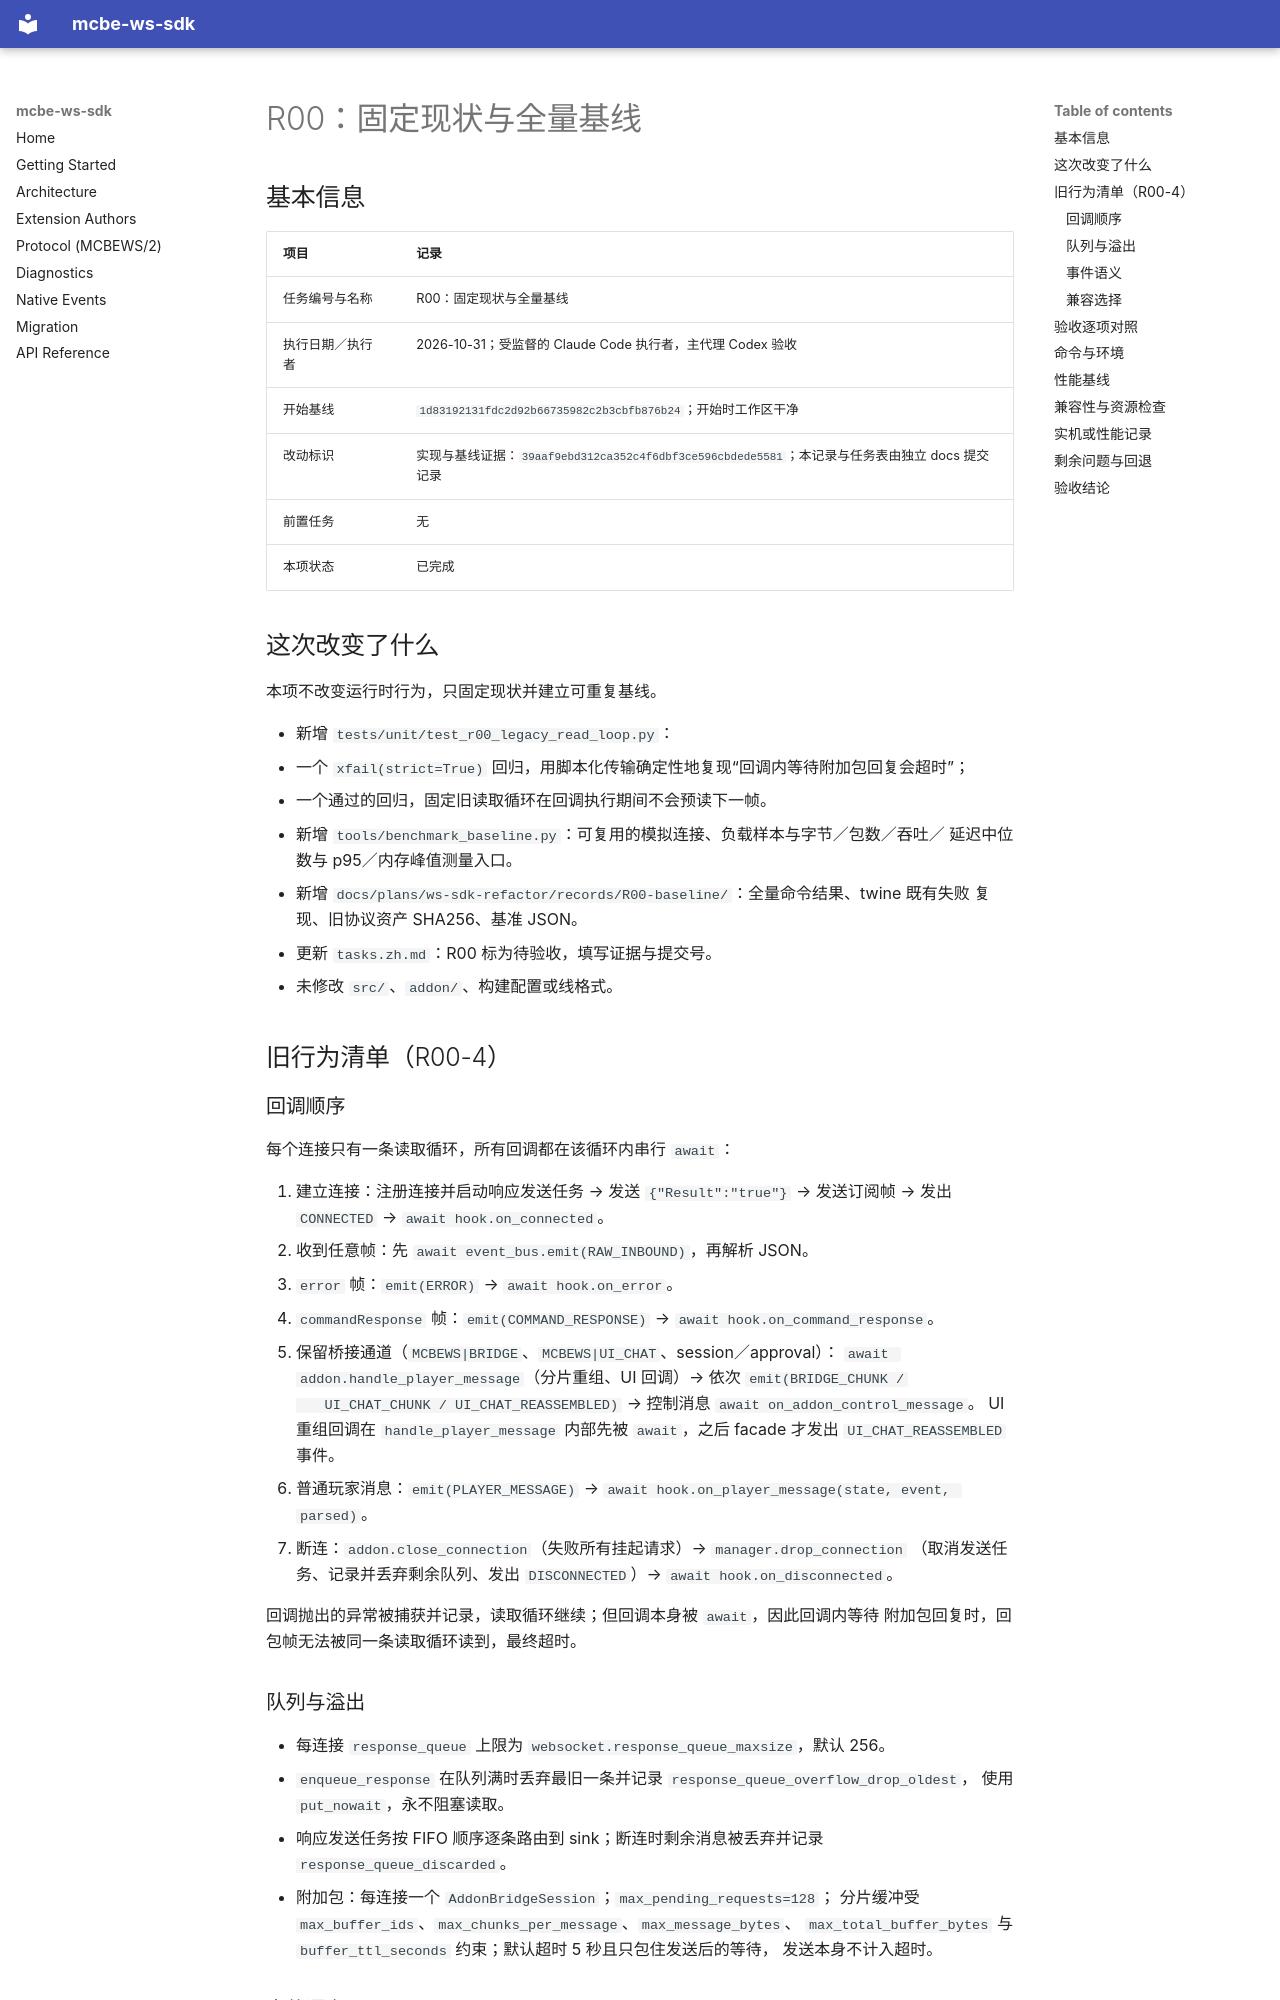

repository: rice-awa/mcbe-ws-sdk · page: plans/ws-sdk-refactor/records/R00.zh/index.html · generator: mkdocs

# R00：固定现状与全量基线

## 基本信息

| 项目 | 记录 |
| --- | --- |
| 任务编号与名称 | R00：固定现状与全量基线 |
| 执行日期／执行者 | 2026-10-31；受监督的 Claude Code 执行者，主代理 Codex 验收 |
| 开始基线 | `1d83192131fdc2d92b66735982c2b3cbfb876b24`；开始时工作区干净 |
| 改动标识 | 实现与基线证据：`39aaf9ebd312ca352c4f6dbf3ce596cbdede5581`；本记录与任务表由独立 docs 提交记录 |
| 前置任务 | 无 |
| 本项状态 | 已完成 |

## 这次改变了什么

本项不改变运行时行为，只固定现状并建立可重复基线。

- 新增 `tests/unit/test_r00_legacy_read_loop.py`：
  - 一个 `xfail(strict=True)` 回归，用脚本化传输确定性地复现“回调内等待附加包回复会超时”；
  - 一个通过的回归，固定旧读取循环在回调执行期间不会预读下一帧。
- 新增 `tools/benchmark_baseline.py`：可复用的模拟连接、负载样本与字节／包数／吞吐／
  延迟中位数与 p95／内存峰值测量入口。
- 新增 `docs/plans/ws-sdk-refactor/records/R00-baseline/`：全量命令结果、twine 既有失败
  复现、旧协议资产 SHA256、基准 JSON。
- 更新 `tasks.zh.md`：R00 标为待验收，填写证据与提交号。
- 未修改 `src/`、`addon/`、构建配置或线格式。

## 旧行为清单（R00-4）

### 回调顺序

每个连接只有一条读取循环，所有回调都在该循环内串行 `await`：

1. 建立连接：注册连接并启动响应发送任务 → 发送 `{"Result":"true"}` → 发送订阅帧 →
   发出 `CONNECTED` → `await hook.on_connected`。
2. 收到任意帧：先 `await event_bus.emit(RAW_INBOUND)`，再解析 JSON。
3. `error` 帧：`emit(ERROR)` → `await hook.on_error`。
4. `commandResponse` 帧：`emit(COMMAND_RESPONSE)` → `await hook.on_command_response`。
5. 保留桥接通道（`MCBEWS|BRIDGE`、`MCBEWS|UI_CHAT`、session／approval）：
   `await addon.handle_player_message`（分片重组、UI 回调）→ 依次 `emit(BRIDGE_CHUNK /
   UI_CHAT_CHUNK / UI_CHAT_REASSEMBLED)` → 控制消息 `await on_addon_control_message`。
   UI 重组回调在 `handle_player_message` 内部先被 `await`，之后 facade 才发出
   `UI_CHAT_REASSEMBLED` 事件。
6. 普通玩家消息：`emit(PLAYER_MESSAGE)` → `await hook.on_player_message(state, event, parsed)`。
7. 断连：`addon.close_connection`（失败所有挂起请求）→ `manager.drop_connection`
   （取消发送任务、记录并丢弃剩余队列、发出 `DISCONNECTED`）→ `await hook.on_disconnected`。

回调抛出的异常被捕获并记录，读取循环继续；但回调本身被 `await`，因此回调内等待
附加包回复时，回包帧无法被同一条读取循环读到，最终超时。

### 队列与溢出

- 每连接 `response_queue` 上限为 `websocket.response_queue_maxsize`，默认 256。
- `enqueue_response` 在队列满时丢弃最旧一条并记录 `response_queue_overflow_drop_oldest`，
  使用 `put_nowait`，永不阻塞读取。
- 响应发送任务按 FIFO 顺序逐条路由到 sink；断连时剩余消息被丢弃并记录
  `response_queue_discarded`。
- 附加包：每连接一个 `AddonBridgeSession`；`max_pending_requests=128`；
  分片缓冲受 `max_buffer_ids`、`max_chunks_per_message`、`max_message_bytes`、
  `max_total_buffer_bytes` 与 `buffer_ttl_seconds` 约束；默认超时 5 秒且只包住发送后的等待，
  发送本身不计入超时。
